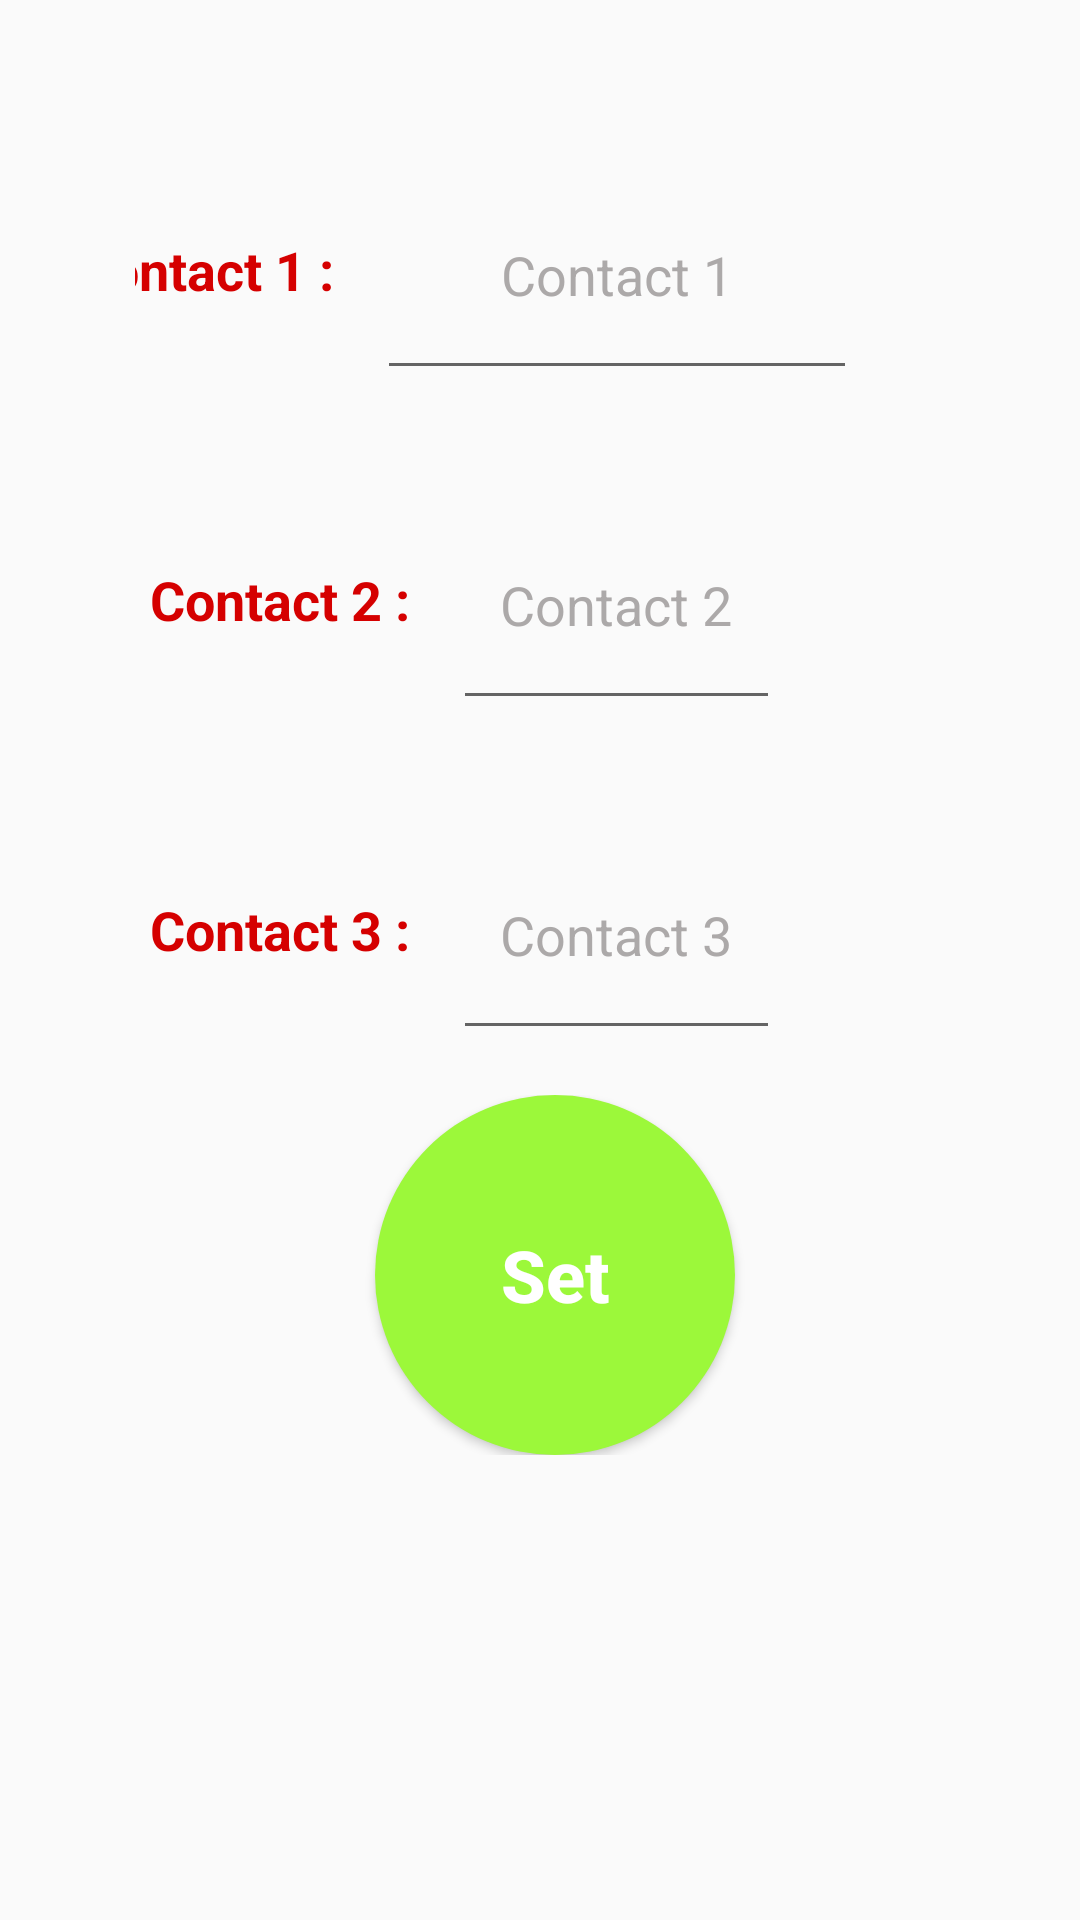

Here is an Android app screen rendered from its layout file. Give the layout XML and the strings, colors and styles it references.
<!-- AndroidManifest.xml: application theme AppTheme -->
<!-- res/layout/popupset.xml -->
<?xml version="1.0" encoding="utf-8"?>
<LinearLayout xmlns:android="http://schemas.android.com/apk/res/android"
    xmlns:app="http://schemas.android.com/apk/res-auto"
    xmlns:tools="http://schemas.android.com/tools"
    android:layout_width="wrap_content"
    android:layout_height="wrap_content"
    android:layout_gravity="center"
    android:background="@drawable/layout_bg"
    android:foregroundGravity="top"
    android:gravity="top"
    android:orientation="vertical"
    app:layout_anchorGravity="top">

    <LinearLayout
        android:layout_width="match_parent"
        android:layout_height="wrap_content"
        android:layout_margin="20dp"
        android:gravity="center"
        android:orientation="vertical">

        <LinearLayout
            android:layout_width="match_parent"
            android:layout_height="wrap_content"
            android:orientation="horizontal"
            android:padding="15dp">

            <LinearLayout
                android:layout_width="match_parent"
                android:layout_height="match_parent"
                android:gravity="center_vertical"
                android:orientation="vertical">

                <LinearLayout
                    android:layout_width="match_parent"
                    android:layout_height="wrap_content"
                    android:layout_gravity="center_horizontal"
                    android:layout_margin="10dp"
                    android:foregroundGravity="center"
                    android:gravity="center|center_horizontal"
                    android:orientation="horizontal">

                    <TextView
                        android:id="@+id/textView14"
                        android:layout_width="wrap_content"
                        android:layout_height="80dp"
                        android:layout_gravity="center"
                        android:layout_margin="5dp"
                        android:gravity="center|left"
                        android:text="Contact 1 : "
                        android:textColor="#D50000"
                        android:textSize="18sp"
                        android:textStyle="bold" />

                    <EditText
                        android:id="@+id/con11"
                        android:layout_width="160dp"
                        android:layout_height="match_parent"
                        android:layout_gravity="center"
                        android:layout_margin="5dp"
                        android:gravity="center"
                        android:hint="Contact 1"
                        android:shadowColor="#448AFF"
                        android:textAlignment="center"
                        android:textColor="#FF3D00"
                        android:textColorHighlight="#448AFF"
                        android:textColorHint="#B78D8888"
                        android:textDirection="firstStrongRtl"
                        android:textSize="18sp" />

                    <Button
                        android:id="@+id/pcon1"
                        android:layout_width="50dp"
                        android:layout_height="50dp"
                        android:background="@drawable/contact" />

                </LinearLayout>

                <LinearLayout
                    android:layout_width="match_parent"
                    android:layout_height="wrap_content"
                    android:layout_gravity="center_horizontal"
                    android:layout_margin="10dp"
                    android:foregroundGravity="center"
                    android:gravity="center|center_horizontal"
                    android:orientation="horizontal">


                    <TextView
                        android:id="@+id/textView15"
                        android:layout_width="wrap_content"
                        android:layout_height="80dp"
                        android:layout_gravity="center"
                        android:layout_margin="5dp"
                        android:gravity="center|left"
                        android:text="Contact 2 : "
                        android:textColor="#D50000"
                        android:textSize="18sp"
                        android:textStyle="bold" />

                    <EditText
                        android:id="@+id/con21"
                        android:layout_width="wrap_content"
                        android:layout_height="match_parent"
                        android:layout_gravity="center"
                        android:layout_margin="5dp"
                        android:layout_weight="1"
                        android:gravity="center"
                        android:hint="Contact 2"
                        android:shadowColor="#448AFF"
                        android:textAlignment="center"
                        android:textColor="#FF3D00"
                        android:textColorHighlight="#448AFF"
                        android:textColorHint="#B78D8888"
                        android:textDirection="firstStrongRtl"
                        android:textSize="18sp" />
                    <Button
                        android:id="@+id/pcon2"
                        android:layout_width="50dp"
                        android:layout_height="50dp"
                        android:background="@drawable/contact" />

                </LinearLayout>

                <LinearLayout
                    android:layout_width="match_parent"
                    android:layout_height="wrap_content"
                    android:layout_gravity="center_horizontal"
                    android:layout_margin="10dp"
                    android:foregroundGravity="center"
                    android:gravity="center|center_horizontal"
                    android:orientation="horizontal">

                    <TextView
                        android:id="@+id/textView17"
                        android:layout_width="wrap_content"
                        android:layout_height="80dp"
                        android:layout_gravity="center"
                        android:layout_margin="5dp"
                        android:gravity="center"
                        android:text="Contact 3 : "
                        android:textColor="#D50000"
                        android:textSize="18sp"
                        android:textStyle="bold" />

                    <EditText
                        android:id="@+id/con31"
                        android:layout_width="wrap_content"
                        android:layout_height="match_parent"
                        android:layout_gravity="center"
                        android:layout_margin="5dp"
                        android:layout_weight="1"
                        android:freezesText="false"
                        android:gravity="center"
                        android:hint="Contact 3"
                        android:textAlignment="center"
                        android:textColor="#FF3D00"
                        android:textColorHighlight="#448AFF"
                        android:textColorHint="#B78D8888"
                        android:textDirection="firstStrongRtl"
                        android:textSize="18sp" />
                    <Button
                        android:id="@+id/pcon3"
                        android:layout_width="50dp"
                        android:layout_height="50dp"
                        android:background="@drawable/contact" />

                </LinearLayout>


                <LinearLayout
                    android:layout_width="match_parent"
                    android:layout_height="wrap_content"
                    android:layout_gravity="center_horizontal"
                    android:foregroundGravity="center"
                    android:gravity="center_horizontal"
                    android:orientation="horizontal">

                    <Space
                        android:layout_width="wrap_content"
                        android:layout_height="wrap_content"
                        android:layout_weight="1" />

                </LinearLayout>

                <LinearLayout
                    android:layout_width="match_parent"
                    android:layout_height="wrap_content"
                    android:layout_gravity="center"
                    android:gravity="center|center_horizontal">

                    <Button
                        android:id="@+id/callcon1"
                        android:layout_width="120dp"
                        android:layout_height="120dp"
                        android:layout_marginLeft="10dp"
                        android:background="@drawable/round9"
                        android:gravity="center"
                        android:text="Set"
                        android:textAlignment="center"
                        android:textAllCaps="false"
                        android:textColor="#FFFFFF"
                        android:textDirection="anyRtl"
                        android:textIsSelectable="false"
                        android:textSize="24sp"
                        android:textStyle="bold" />

                </LinearLayout>

            </LinearLayout>

        </LinearLayout>
    </LinearLayout>

</LinearLayout>
<!-- resources referenced by this layout -->
<resources>
  <!-- drawable round9 (drawable) -->
  <?xml version="1.0" encoding="utf-8"?>
  <selector xmlns:android="http://schemas.android.com/apk/res/android">
      <item android:state_pressed="false">
          <shape android:shape="oval">
              <solid android:color="#9CF83A"/>
          </shape>
      </item>
      <item android:state_pressed="true">
          <shape android:shape="oval">
              <solid android:color="#00C853"/>
          </shape>
      </item>
  </selector>
  <style name="AppTheme" parent="Theme.AppCompat.Light.DarkActionBar">
          
          <item name="colorPrimary">@color/colorPrimary</item>
          <item name="colorPrimaryDark">@color/colorPrimaryDark</item>
          <item name="colorAccent">@color/colorAccent</item>
          <item name="android:windowFullscreen">true</item>
      </style>
  <color name="colorPrimary">#008577</color>
  <color name="colorPrimaryDark">#00574B</color>
  <color name="colorAccent">#D81B60</color>
</resources>
